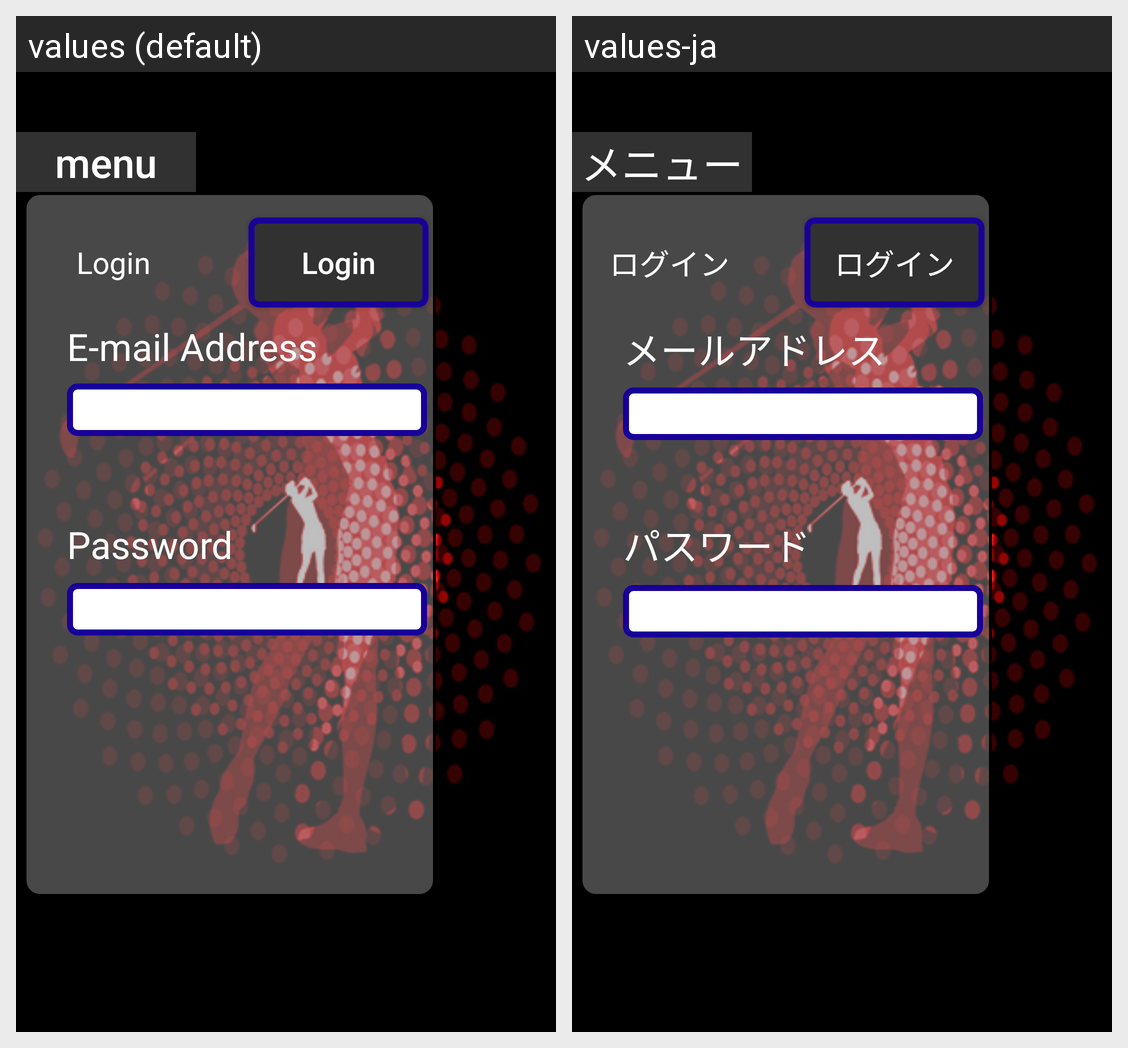

Here is an Android app screen in its default locale and in the app's own translations. Write out the translated-string differences for the strings that appear on this screen.
Android screen res/layout/fragment_login.xml rendered under 2 locales, left to right: values (default), values-ja. Device: Nexus 5 (rendered at 1080×1920; each locale shown at half size, 540×960, under a caption strip naming it); theme AppTheme.
Strings drawn on this screen, with the default value and each locale's value (text and hints the layout hard-codes, and strings that could not be matched under every locale, appear in the picture but are not listed):

title_login
  values: Login
  values-ja: ログイン

title_email_address
  values: E-mail Address
  values-ja: メールアドレス

title_password
  values: Password
  values-ja: パスワード

title_menu
  values: menu
  values-ja: メニュー
